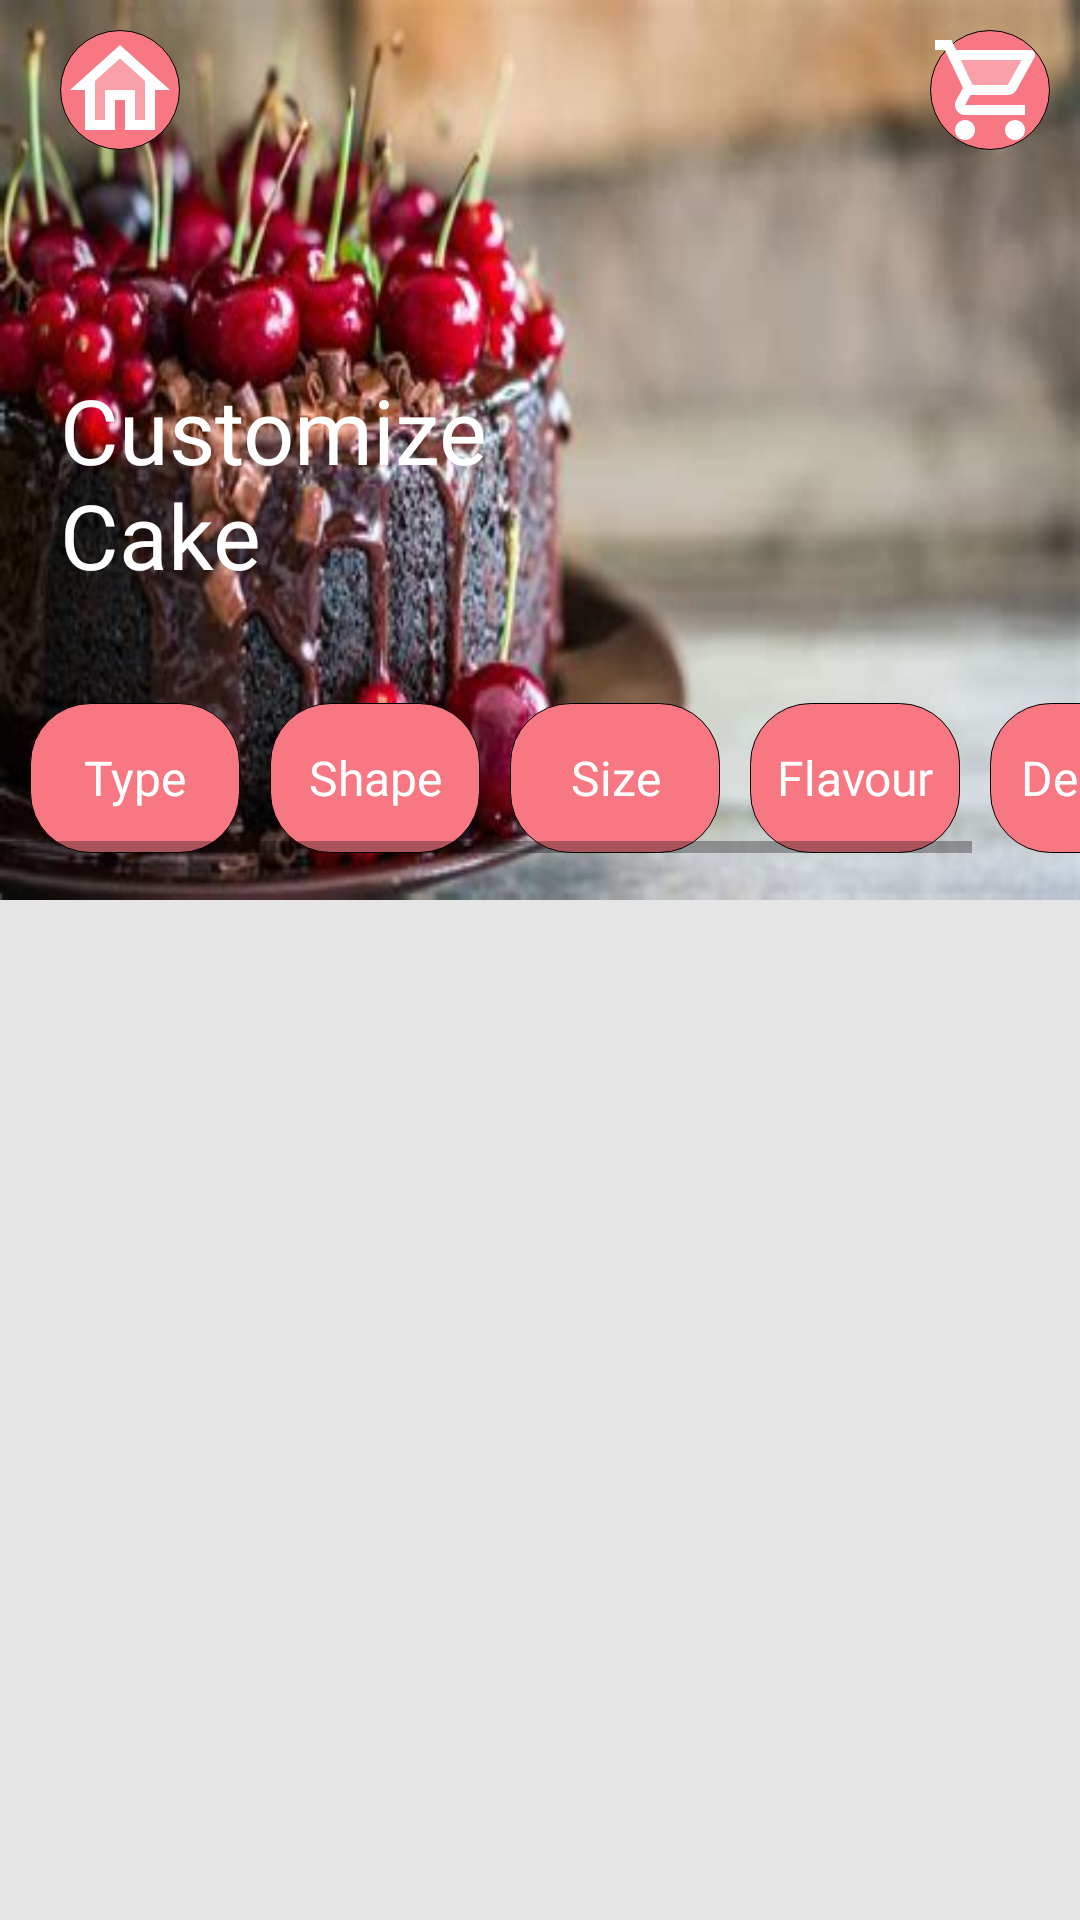

Here is an Android app screen rendered from its layout file. Give the layout XML and the strings, colors and styles it references.
<!-- AndroidManifest.xml: application theme Theme.CakeDream.NoActionBar -->
<!-- res/layout/customize_create_screen.xml -->
<?xml version="1.0" encoding="utf-8"?>

<androidx.constraintlayout.widget.ConstraintLayout xmlns:android="http://schemas.android.com/apk/res/android"
    android:layout_width="match_parent"
    android:layout_height="match_parent"
    xmlns:tools="http://schemas.android.com/tools"
    android:background="@color/app_background">

    <LinearLayout
        android:layout_width="match_parent"
        android:layout_height="match_parent"
        android:orientation="vertical">

        <RelativeLayout
            android:layout_width="match_parent"
            android:layout_height="300dp"
            android:background="@drawable/customize_home">

            <RelativeLayout
                android:id="@+id/relativeLayout"
                android:layout_width="match_parent"
                android:layout_height="wrap_content"
                android:layout_margin="10dp"
                tools:ignore="MissingConstraints"
                tools:layout_editor_absoluteX="0dp">

                <ImageView
                    android:id="@+id/home1"
                    android:layout_width="wrap_content"
                    android:layout_height="wrap_content"
                    android:layout_marginStart="10dp"
                    android:background="@drawable/button"
                    android:focusable="true"
                    android:focusableInTouchMode="true"
                    android:src="@drawable/home_icon"></ImageView>

                <ImageView
                    android:id="@+id/cart_btn"
                    android:layout_width="wrap_content"
                    android:layout_height="wrap_content"
                    android:layout_alignParentEnd="true"
                    android:background="@drawable/button"
                    android:src="@drawable/cart_icon"></ImageView>
            </RelativeLayout>

            <TextView
                android:id="@+id/text"
                android:layout_width="200dp"
                android:layout_height="wrap_content"
                android:layout_below="@+id/relativeLayout"
                android:layout_marginTop="63dp"
                android:layout_marginLeft="20dp"
                android:fontFamily="@font/poppins_semibold"
                android:text="Customize Cake"
                android:textColor="@color/white"
                android:textSize="30dp">
            </TextView>

            <HorizontalScrollView
                android:id="@+id/horizontalScrollView"
                android:layout_width="match_parent"
                android:layout_height="50dp"
                android:layout_below="@+id/text"
                android:layout_marginTop="36dp"
                android:fillViewport="true">

                <LinearLayout
                    android:layout_width="wrap_content"
                    android:layout_height="match_parent"
                    android:orientation="horizontal">
                    <TextView
                        android:id="@+id/type"
                        android:layout_width="70dp"
                        android:layout_height="50dp"
                        android:layout_marginStart="10dp"
                        android:background="@drawable/button"
                        android:text="Type"
                        android:gravity="center"
                        android:fontFamily="@font/poppins_semibold"
                        android:textSize="16dp"
                        android:textColor="@color/white">
                    </TextView>

                    <TextView
                        android:id="@+id/shape"
                        android:layout_width="70dp"
                        android:layout_height="50dp"
                        android:layout_marginStart="10dp"
                        android:background="@drawable/button"
                        android:text="Shape"
                        android:gravity="center"
                        android:fontFamily="@font/poppins_semibold"
                        android:textSize="16dp"
                        android:textColor="@color/white">
                    </TextView>

                    <TextView
                        android:id="@+id/size"
                        android:layout_width="70dp"
                        android:layout_height="50dp"
                        android:layout_marginStart="10dp"
                        android:background="@drawable/button"
                        android:text="Size"
                        android:gravity="center"
                        android:fontFamily="@font/poppins_semibold"
                        android:textSize="16dp"
                        android:textColor="@color/white">
                    </TextView>

                    <TextView
                        android:id="@+id/flavour"
                        android:layout_width="70dp"
                        android:layout_height="50dp"
                        android:layout_marginStart="10dp"
                        android:background="@drawable/button"
                        android:text="Flavour"
                        android:gravity="center"
                        android:fontFamily="@font/poppins_semibold"
                        android:textSize="16dp"
                        android:textColor="@color/white">
                    </TextView>

                    <TextView
                        android:id="@+id/design"
                        android:layout_width="70dp"
                        android:layout_height="50dp"
                        android:layout_marginStart="10dp"
                        android:background="@drawable/button"
                        android:text="Design"
                        android:gravity="center"
                        android:fontFamily="@font/poppins_semibold"
                        android:textSize="16dp"
                        android:textColor="@color/white">
                    </TextView>

                </LinearLayout>
            </HorizontalScrollView>
        </RelativeLayout>

        <FrameLayout
            android:id="@+id/framelayout"
            android:layout_width="match_parent"
            android:layout_height="380dp">

        </FrameLayout>

        <LinearLayout
            android:layout_width="match_parent"
            android:layout_height="wrap_content"
            android:orientation="vertical"
            android:layout_alignParentBottom="true"
            android:layout_marginBottom="10dp"
            android:padding="10dp">

            <androidx.appcompat.widget.AppCompatButton
                android:id="@+id/continue_btn"
                android:layout_width="match_parent"
                android:layout_height="50dp"
                android:background="@drawable/button"
                android:text="Continue"
                android:textColor="@color/white"
                android:textSize="20dp" >

            </androidx.appcompat.widget.AppCompatButton>

        </LinearLayout>
    </LinearLayout>

</androidx.constraintlayout.widget.ConstraintLayout>
<!-- resources referenced by this layout -->
<resources>
  <color name="app_background">#E5E5E5</color>
  <color name="white">#FFFFFFFF</color>
  <!-- drawable button (drawable) -->
  <?xml version="1.0" encoding="utf-8"?>
  <shape xmlns:android="http://schemas.android.com/apk/res/android">
      <solid android:color="#F77883" />
      <stroke android:color="@color/black"
          android:width="0.1dp"/>
      <corners android:radius="20dp"/>
  
  </shape>
  <!-- drawable cart_icon (drawable) -->
  <vector android:height="40dp" android:tint="@color/white"
      android:viewportHeight="24" android:viewportWidth="24"
      android:width="40dp" xmlns:android="http://schemas.android.com/apk/res/android">
      <path android:fillAlpha="0.3"
          android:fillColor="@android:color/white"
          android:pathData="M15.55,11l2.76,-5H6.16l2.37,5z" android:strokeAlpha="0.3"/>
      <path android:fillColor="@android:color/white" android:pathData="M15.55,13c0.75,0 1.41,-0.41 1.75,-1.03l3.58,-6.49c0.37,-0.66 -0.11,-1.48 -0.87,-1.48L5.21,4l-0.94,-2L1,2v2h2l3.6,7.59 -1.35,2.44C4.52,15.37 5.48,17 7,17h12v-2L7,15l1.1,-2h7.45zM6.16,6h12.15l-2.76,5L8.53,11L6.16,6zM7,18c-1.1,0 -1.99,0.9 -1.99,2S5.9,22 7,22s2,-0.9 2,-2 -0.9,-2 -2,-2zM17,18c-1.1,0 -1.99,0.9 -1.99,2s0.89,2 1.99,2 2,-0.9 2,-2 -0.9,-2 -2,-2z"/>
  </vector>
  <!-- drawable customize_home: png bitmap (drawable, 177020 bytes) -->
  <!-- drawable home_icon (drawable) -->
  <vector android:height="40dp" android:tint="@color/white"
      android:viewportHeight="24" android:viewportWidth="24"
      android:width="40dp" xmlns:android="http://schemas.android.com/apk/res/android">
      <path android:fillColor="@android:color/white" android:pathData="M12,3L2,12h3v8h6v-6h2v6h6v-8h3L12,3zM17,18h-2v-6L9,12v6L7,18v-7.81l5,-4.5 5,4.5L17,18z"/>
      <path android:fillAlpha="0.3"
          android:fillColor="@android:color/white"
          android:pathData="M7,10.19V18h2v-6h6v6h2v-7.81l-5,-4.5z" android:strokeAlpha="0.3"/>
  </vector>
  <style name="Theme.CakeDream.NoActionBar" parent="Theme.MaterialComponents.DayNight.NoActionBar">
          
          <item name="colorPrimary">@color/white</item>
          <item name="colorPrimaryVariant">@color/pink</item>
          <item name="colorOnPrimary">@color/black</item>
          
          <item name="colorSecondary">@color/black</item>
          <item name="colorSecondaryVariant">@color/pink</item>
          <item name="colorOnSecondary">@color/white</item>
          
          <item name="android:statusBarColor" tools:targetApi="l">?attr/colorPrimaryVariant</item>
          <item name="windowActionBar">false</item>
          <item name="windowNoTitle">true</item>
          
      </style>
  <color name="black">#FF000000</color>
  <color name="pink">#F77883</color>
</resources>
